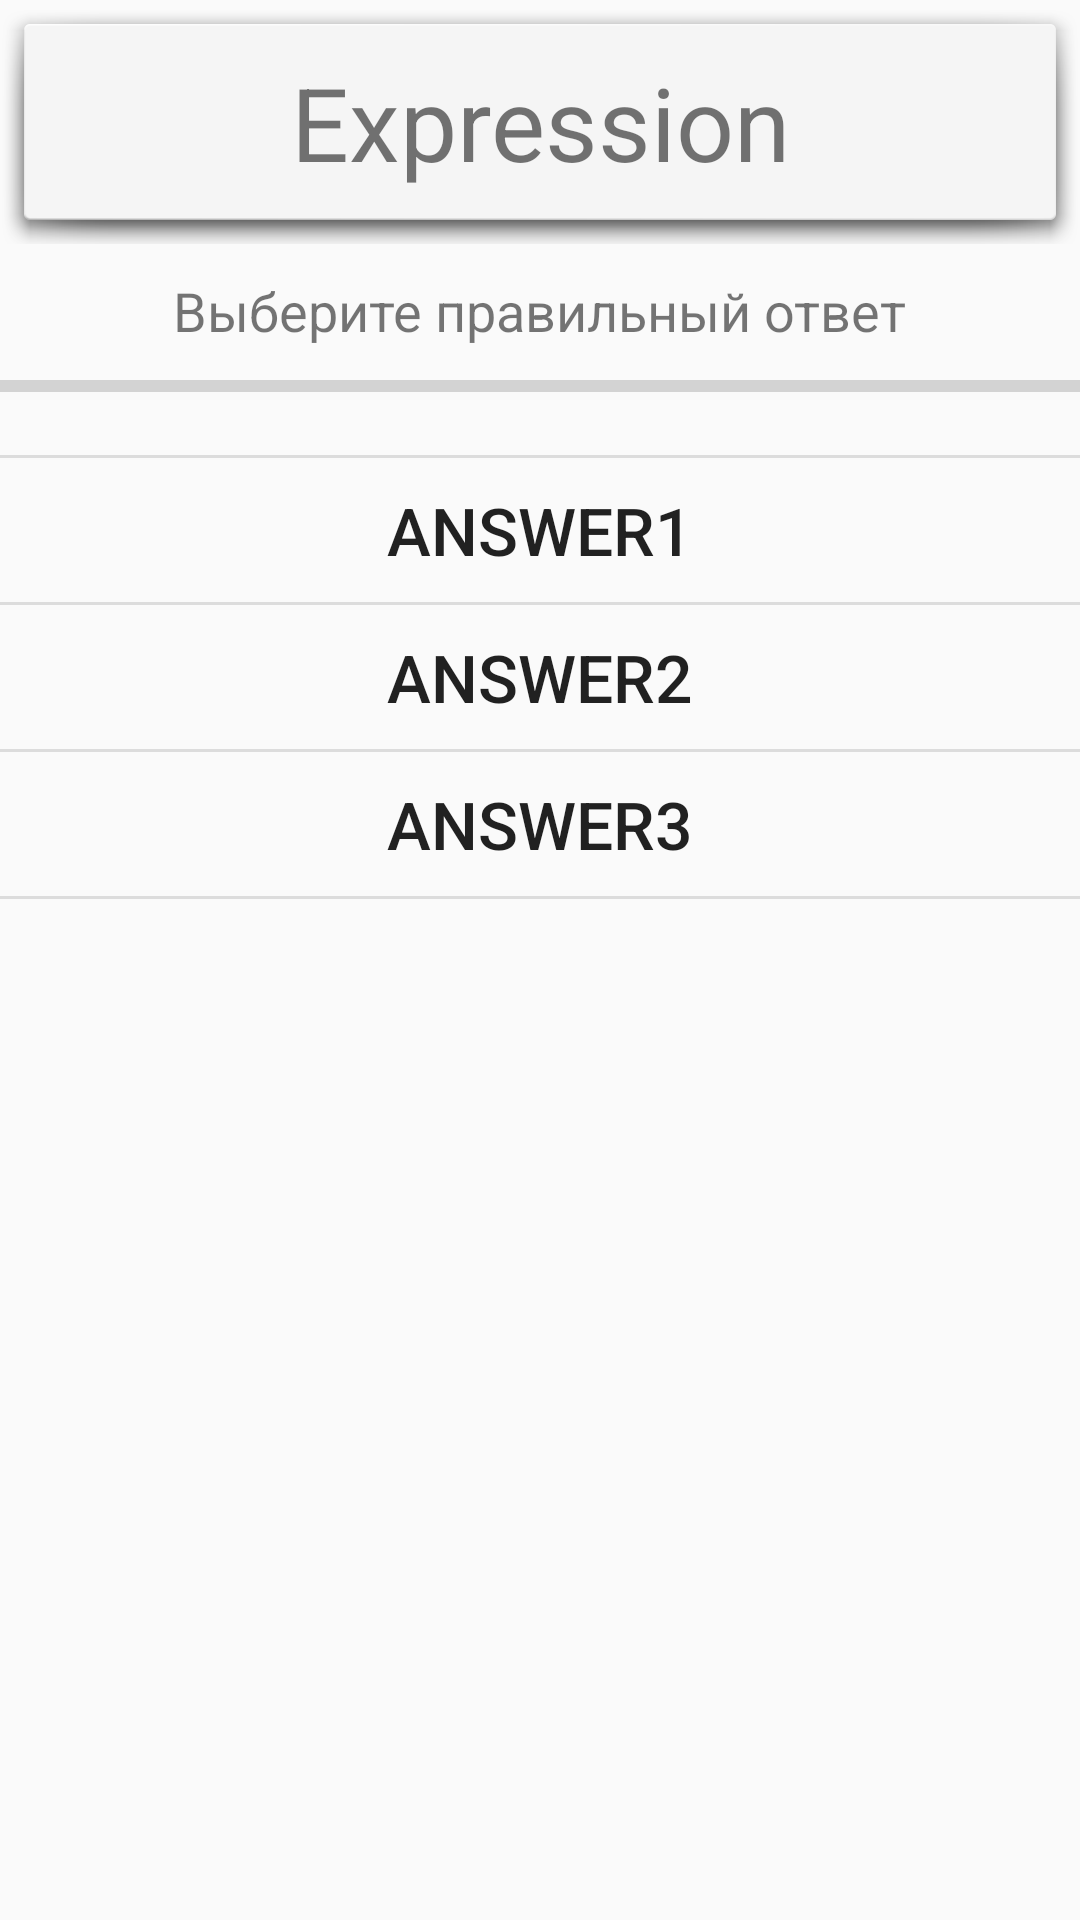

Produce the Android XML layout that renders to this screen, including the resource entries it uses.
<!-- AndroidManifest.xml: application theme AppTheme -->
<!-- res/layout/fragment_assignment.xml -->
<LinearLayout xmlns:android="http://schemas.android.com/apk/res/android"
    xmlns:tools="http://schemas.android.com/tools"
    android:layout_width="match_parent"
    android:layout_height="match_parent"
    android:orientation="vertical"
    tools:context="com.mogsev.myapplication.fragment.AssignmentFragment">

    <LinearLayout
        android:layout_width="match_parent"
        android:layout_height="wrap_content"
        android:layout_gravity="center_horizontal"
        android:background="@android:drawable/dialog_holo_light_frame">

        <TextView
            android:id="@+id/textViewExpression"
            android:layout_width="match_parent"
            android:layout_height="wrap_content"
            android:layout_centerHorizontal="true"
            android:layout_gravity="center_vertical"
            android:layout_margin="10dp"
            android:gravity="center"
            android:text="@string/title_expression"
            android:textSize="34sp" />
    </LinearLayout>

    <TextView
        android:id="@+id/textViewAnswer"
        android:layout_width="wrap_content"
        android:layout_height="wrap_content"
        android:layout_below="@+id/textViewExpression"
        android:layout_centerHorizontal="true"
        android:layout_gravity="center_horizontal"
        android:layout_marginTop="10dp"
        android:autoText="false"
        android:text="@string/title_answer"
        android:textSize="18sp" />

    <ProgressBar
        android:id="@+id/progressBarTime"
        style="?android:attr/progressBarStyleHorizontal"
        android:layout_width="match_parent"
        android:layout_height="wrap_content"
        android:layout_gravity="center_horizontal"
        android:layout_marginBottom="5dp"
        android:layout_marginTop="5dp" />

    <View
        android:layout_width="match_parent"
        android:layout_height="10dp" />

    <View
        android:layout_width="match_parent"
        android:layout_height="1dip"
        android:background="?android:attr/dividerVertical" />

    <Button
        android:id="@+id/answer1"
        android:layout_width="match_parent"
        android:layout_height="wrap_content"
        android:background="?android:attr/selectableItemBackground"
        android:onClick="onClickAnswer"
        android:text="answer1"
        android:textSize="22sp" />

    <View
        android:layout_width="match_parent"
        android:layout_height="1dip"
        android:background="?android:attr/dividerVertical" />

    <Button
        android:id="@+id/answer2"
        android:layout_width="match_parent"
        android:layout_height="wrap_content"
        android:background="?android:attr/selectableItemBackground"
        android:onClick="onClickAnswer"
        android:text="answer2"
        android:textSize="22sp" />

    <View
        android:layout_width="match_parent"
        android:layout_height="1dip"
        android:background="?android:attr/dividerVertical" />

    <Button
        android:id="@+id/answer3"
        android:layout_width="match_parent"
        android:layout_height="wrap_content"
        android:background="?android:attr/selectableItemBackground"
        android:onClick="onClickAnswer"
        android:text="answer3"
        android:textSize="22sp" />

    <View
        android:layout_width="match_parent"
        android:layout_height="1dip"
        android:background="?android:attr/dividerVertical" />
</LinearLayout>
<!-- resources referenced by this layout -->
<resources>
  <string name="title_answer">Выберите правильный ответ</string>
  <string name="title_expression">Expression</string>
  <style name="AppTheme" parent="Theme.AppCompat.Light">
  
      </style>
</resources>
